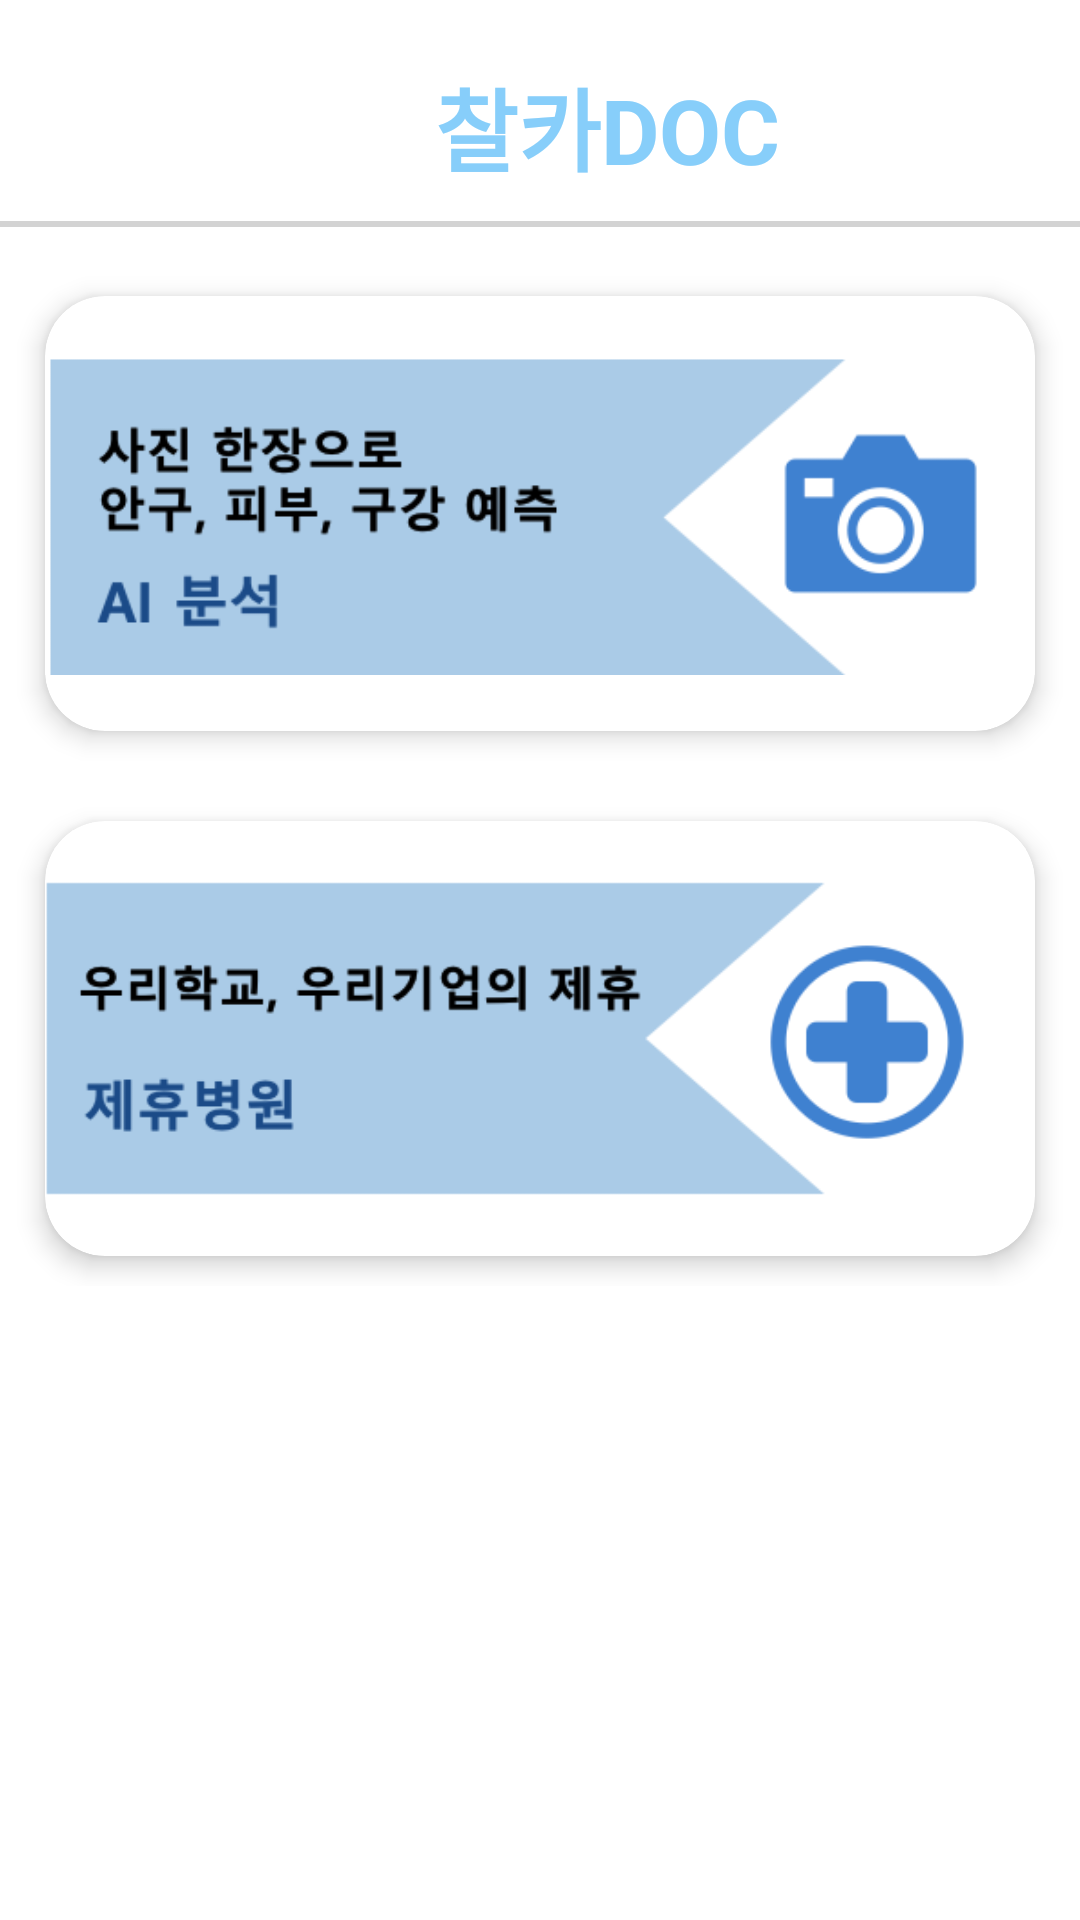

Produce the Android XML layout that renders to this screen, including the resource entries it uses.
<!-- AndroidManifest.xml: application theme Theme.ChalKaDOC -->
<!-- res/layout/fragment_home.xml -->
<?xml version="1.0" encoding="utf-8"?>
<FrameLayout
    xmlns:android="http://schemas.android.com/apk/res/android"
    xmlns:tools="http://schemas.android.com/tools"
    xmlns:app="http://schemas.android.com/apk/res-auto"
    android:layout_width="match_parent"
    android:layout_height="match_parent"
    tools:context=".navigation.HomeFragment"
    android:background="@color/cardview_light_background">

    <androidx.constraintlayout.widget.ConstraintLayout
        android:layout_width="match_parent"
        android:layout_height="wrap_content"
        android:id="@+id/constraintLayout"
        android:layout_marginTop="20dp">

        <TextView
            android:id="@+id/ThumNail"
            android:layout_width="wrap_content"
            android:layout_height="match_parent"
            android:layout_marginStart="145dp"
            android:text="찰카DOC"
            android:textStyle="bold"
            android:textColor="@color/blue"
            android:textSize="30sp"
            app:layout_constraintStart_toStartOf="parent"
            app:layout_constraintTop_toTopOf="parent" />

        
        <View
            android:layout_width="match_parent"
            android:layout_height="2dp"
            android:background="@color/gray"
            app:layout_constraintTop_toBottomOf="@id/ThumNail"
            android:layout_marginTop="10dp"
            android:layout_marginBottom="10dp" />

        <LinearLayout
            android:layout_width="0dp"
            android:layout_height="175dp"
            android:id="@+id/row1"
            android:orientation="horizontal"
            android:layout_marginTop="20dp"
            android:padding="5dp"
            app:layout_constraintHorizontal_bias="0.0"
            app:layout_constraintStart_toStartOf="parent"
            app:layout_constraintEnd_toEndOf="parent"
            app:layout_constraintTop_toBottomOf="@id/ThumNail">

            <androidx.cardview.widget.CardView
                android:layout_width="0dp"
                android:layout_height="match_parent"
                android:id="@+id/cameraCard"
                android:layout_margin="10dp"
                android:layout_weight="1"
                app:cardElevation="5dp"
                app:cardCornerRadius="20dp">

                <RelativeLayout
                    android:layout_width="match_parent"
                    android:layout_height="match_parent">

                    <ImageView
                        android:id="@+id/iv_camera"
                        android:layout_width="match_parent"
                        android:layout_height="wrap_content"
                        android:layout_alignParentTop="true"
                        android:layout_marginTop="2dp"
                        android:src="@drawable/ui_main_1"
                        android:clickable="true"
                        android:focusable="true" />


                </RelativeLayout>
            </androidx.cardview.widget.CardView>
        </LinearLayout>

        <LinearLayout
            android:layout_width="0dp"
            android:layout_height="175dp"
            android:id="@+id/row2"
            android:orientation="horizontal"
            android:padding="5dp"
            app:layout_constraintHorizontal_bias="0.0"
            app:layout_constraintStart_toStartOf="parent"
            app:layout_constraintEnd_toEndOf="parent"
            app:layout_constraintTop_toBottomOf="@id/row1">

            <androidx.cardview.widget.CardView
                android:layout_width="0dp"
                android:layout_height="match_parent"
                android:id="@+id/allianceCard"
                android:layout_margin="10dp"
                android:layout_weight="1"
                app:cardElevation="5dp"
                app:cardCornerRadius="20dp">


                <RelativeLayout
                    android:layout_width="match_parent"
                    android:layout_height="match_parent">

                    <ImageView
                        android:id="@+id/iv_partnership"
                        android:layout_width="match_parent"
                        android:layout_height="wrap_content"
                        android:layout_centerHorizontal="true"
                        android:src="@drawable/ui_main_2"
                        android:clickable="true"
                        android:focusable="true"/>

                </RelativeLayout>
            </androidx.cardview.widget.CardView>
        </LinearLayout>
    </androidx.constraintlayout.widget.ConstraintLayout>
</FrameLayout>
<!-- resources referenced by this layout -->
<resources>
  <color name="blue">#87CEFA</color>
  <color name="gray">#D3D3D3</color>
  <!-- drawable ui_main_1: png bitmap (drawable, 19664 bytes) -->
  <!-- drawable ui_main_2: png bitmap (drawable, 20671 bytes) -->
  <style name="Theme.ChalKaDOC" parent="Base.Theme.ChalKaDOC" />
  <style name="Base.Theme.ChalKaDOC" parent="Theme.Material3.DayNight.NoActionBar">
          
          
      </style>
</resources>
